Run: headless pygame with SDL's dummy video driver; simulated clock (each Clock.tick advances the game by its frame time, no real sleeping); random seed 0; keys injected as events and as key.get_pressed() state; mouse plan: one left click at the window centre at the start of phase 2, then a move to the lower-right quarter at the start of phase 3.
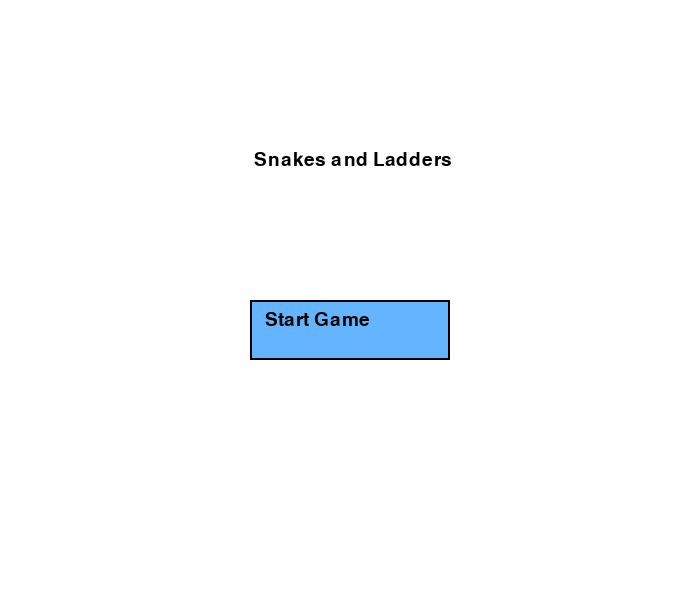
Frame 1 of 4 · flips 1–60 · no input
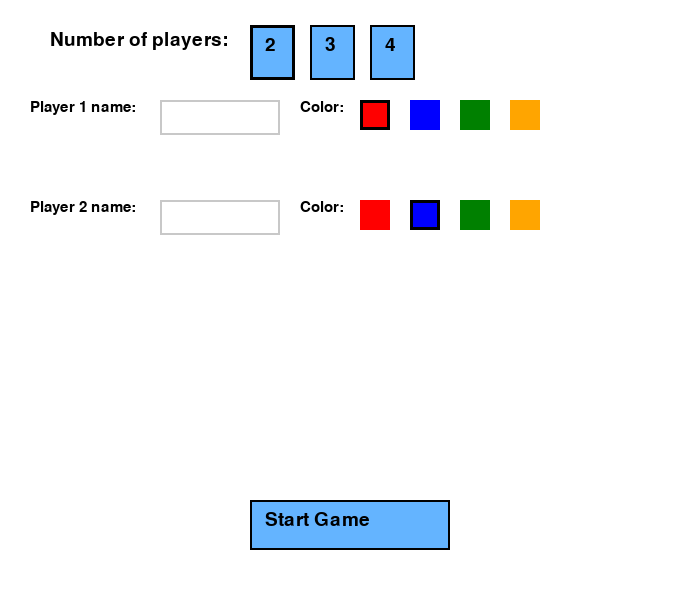
Frame 2 of 4 · flips 61–180 · clicked the window centre · tapped SPACE, RETURN · held RIGHT (→), D
Frame 3 of 4 · flips 181–300 · moved the mouse to the lower-right quarter · held DOWN (↓), S · screen unchanged from frame 2, image omitted
Frame 4 of 4 · flips 301–420 · held LEFT (←), A, UP (↑), W · screen unchanged from frame 3, image omitted

The pygame program that drew these frames:

import pygame
import sys

pygame.init()

# Screen settings
WIDTH, HEIGHT = 700, 600
screen = pygame.display.set_mode((WIDTH, HEIGHT))
pygame.display.set_caption("Snakes and Ladders - Menu")
FONT = pygame.font.SysFont("arial", 28)
SMALL_FONT = pygame.font.SysFont("arial", 22)

# Colors
WHITE = (255, 255, 255)
GRAY = (200, 200, 200)
BLACK = (0, 0, 0)
BUTTON_COLOR = (100, 180, 255)        #آبی
PLAYER_COLORS = [(255, 0, 0), (0, 0, 255), (0, 128, 0), (255, 165, 0)]

# States
menu_state = "main"  # "main" | "form"
input_boxes = []
players = []
num_players = 2
selected_color = [0, 1, 2, 3]  # default colors

# Input box
class InputBox:
    def __init__(self, x, y, w, h, text=''):
        self.rect = pygame.Rect(x, y, w, h)   #kadre mostatilio mkshe
        self.base_color = GRAY
        self.active_color = (0, 120, 255)    # abi
        self.color = self.base_color
        self.text = text
        self.txt_surface = FONT.render(text, True, BLACK)
        self.active = False

    def handle_event(self, event):
        if event.type == pygame.MOUSEBUTTONDOWN:
            if self.rect.collidepoint(event.pos):
                self.active = True
                self.color = self.active_color
            else:
                self.active = False
                self.color = self.base_color
        if event.type == pygame.KEYDOWN and self.active:
            if event.key == pygame.K_RETURN:
                self.active = False
                self.color = self.base_color
            elif event.key == pygame.K_BACKSPACE:
                self.text = self.text[:-1]
            elif len(self.text) < 12:
                self.text += event.unicode
            self.txt_surface = FONT.render(self.text, True, BLACK)

    def draw(self, screen):
        pygame.draw.rect(screen, self.color, self.rect, 2)
        screen.blit(self.txt_surface, (self.rect.x+5, self.rect.y+1))

# Draw button
def draw_button(text, x, y, w, h):
    rect = pygame.Rect(x, y, w, h)
    pygame.draw.rect(screen, BUTTON_COLOR, rect)
    pygame.draw.rect(screen, BLACK, rect, 2)
    label = FONT.render(text, True, BLACK)
    screen.blit(label, (x + 15, y + 10))
    return rect

# Main menu screen
def draw_main_menu():
    screen.fill(WHITE)
    title = FONT.render(" Snakes and Ladders", True, BLACK)
    screen.blit(title, (WIDTH//2 - title.get_width()//2, 150))
    return draw_button("Start Game", WIDTH//2 - 100, 300, 200, 60)

# Player form screen
def draw_player_form():
    global input_boxes, selected_color
    screen.fill(WHITE)

    # Number of players
    label = FONT.render("Number of players:", True, BLACK)
    screen.blit(label, (50, 30))
    for i in range(2, 5):
        btn = draw_button(str(i), 250 + (i-2)*60, 25, 45, 55)
        if num_players == i:
            pygame.draw.rect(screen, BLACK, btn, 3)

    # Player input
    for i in range(num_players):
        name_label = SMALL_FONT.render(f"Player {i+1} name:", True, BLACK)
        screen.blit(name_label, (30, 100 + i * 100))
        input_boxes[i].draw(screen)

        color_label = SMALL_FONT.render("Color:", True, BLACK)
        screen.blit(color_label, (300, 100 + i * 100))
        for j, color in enumerate(PLAYER_COLORS):
            color_rect = pygame.Rect(360 + j * 50, 100 + i * 100, 30, 30)
            pygame.draw.rect(screen, color, color_rect)
            if selected_color[i] == j:
                pygame.draw.rect(screen, BLACK, color_rect, 3)

    return draw_button("Start Game", WIDTH//2 - 100, 500, 200, 50)

# Game loop
def main():
    global menu_state, input_boxes, num_players, selected_color
    clock = pygame.time.Clock()

    input_boxes = [InputBox(160, 100 + i * 100, 120, 35) for i in range(4)]

    while True:
        screen.fill(WHITE)

        if menu_state == "main":
            start_btn = draw_main_menu()
        elif menu_state == "form":
            start_game_btn = draw_player_form()

        for event in pygame.event.get():
            if event.type == pygame.QUIT:
                pygame.quit()
                sys.exit()

            if menu_state == "main":
                if event.type == pygame.MOUSEBUTTONDOWN and start_btn.collidepoint(event.pos):
                    menu_state = "form"

            elif menu_state == "form":
                if event.type == pygame.MOUSEBUTTONDOWN:
                    for i in range(2, 5):
                        btn = pygame.Rect(220 + (i-2)*60, 25, 50, 40)
                        if btn.collidepoint(event.pos):
                            num_players = i
                            input_boxes = [InputBox(160, 100 + i * 100, 120, 35) for i in range(num_players)]
                            selected_color = [i % 4 for i in range(num_players)]

                    for i in range(num_players):
                        for j in range(4):
                            color_rect = pygame.Rect(360 + j * 50, 100 + i * 100, 30, 30)
                            if color_rect.collidepoint(event.pos):
                                selected_color[i] = j

                    if start_game_btn.collidepoint(event.pos):
                        players = []
                        for i in range(num_players):
                            name = input_boxes[i].text.strip() or f"Player {i+1}"
                            color = PLAYER_COLORS[selected_color[i]]
                            players.append((name, color))
                        print("🎉 Players:")
                        for p in players:
                            print(f"{p[0]} - Color: {p[1]}")
                        pygame.quit()
                        sys.exit()  # To be replaced with game screen later

                for box in input_boxes:
                    box.handle_event(event)

        pygame.display.flip()
        clock.tick(30)

if __name__ == "__main__":
    main()
